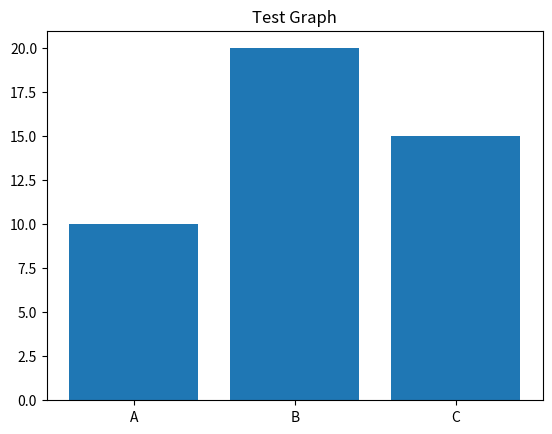

Write the Python code that produced this figure.
print("Welcome to Travel Planner")
import matplotlib.pyplot as plt

x = ["A", "B", "C"]
y = [10, 20, 15]

plt.bar(x, y)
plt.title("Test Graph")
plt.show()
